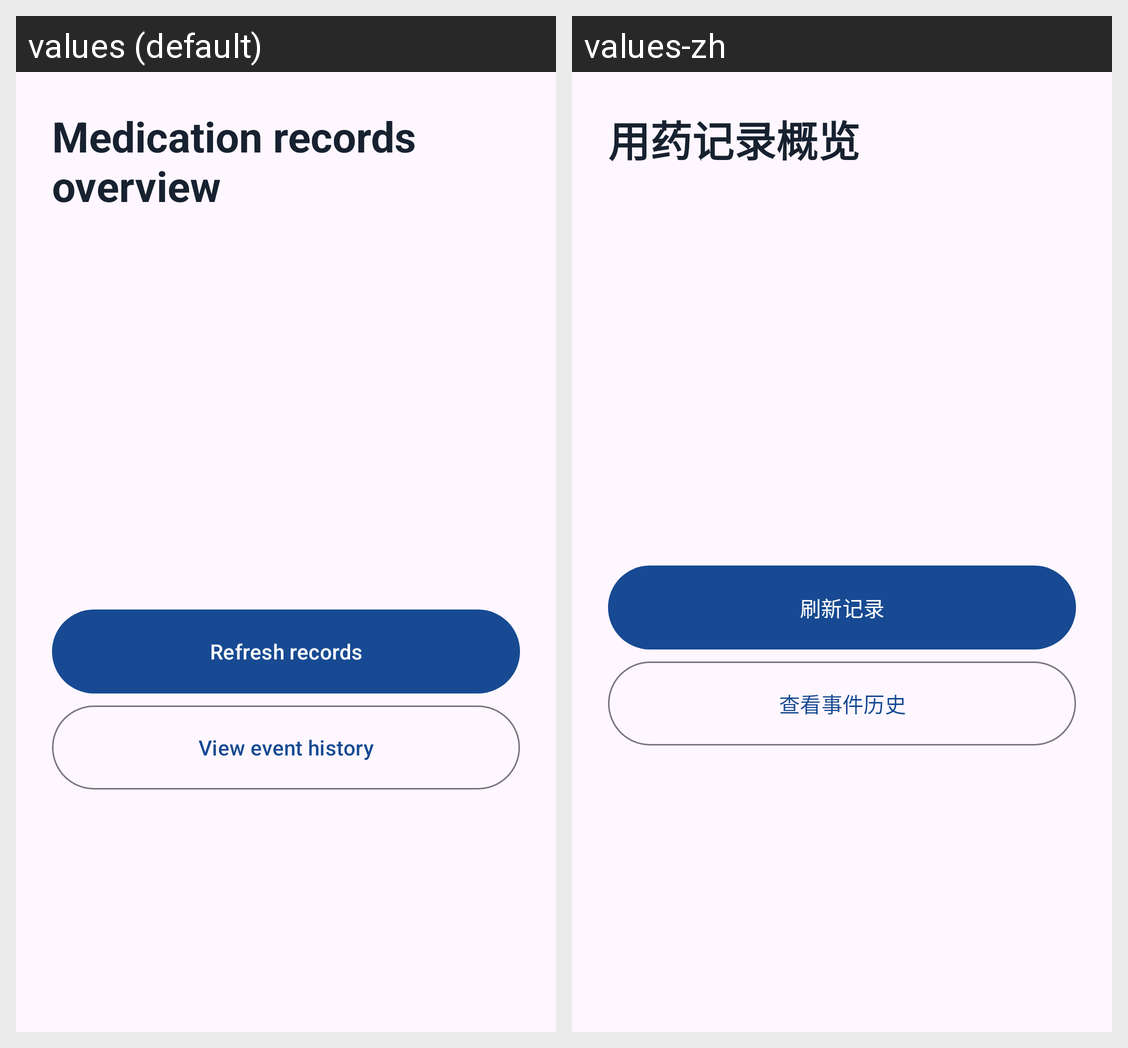

Here is an Android app screen in its default locale and in the app's own translations. Write out the translated-string differences for the strings that appear on this screen.
Android screen res/layout/view_caregiver_overview.xml rendered under 2 locales, left to right: values (default), values-zh. Device: Nexus 5 (rendered at 1080×1920; each locale shown at half size, 540×960, under a caption strip naming it); theme Theme.Group33.
Strings drawn on this screen, with the default value and each locale's value (text and hints the layout hard-codes, and strings that could not be matched under every locale, appear in the picture but are not listed):

c3_overview_title
  values: Medication records overview
  values-zh: 用药记录概览

c3_refresh
  values: Refresh records
  values-zh: 刷新记录

c3_history
  values: View event history
  values-zh: 查看事件历史
